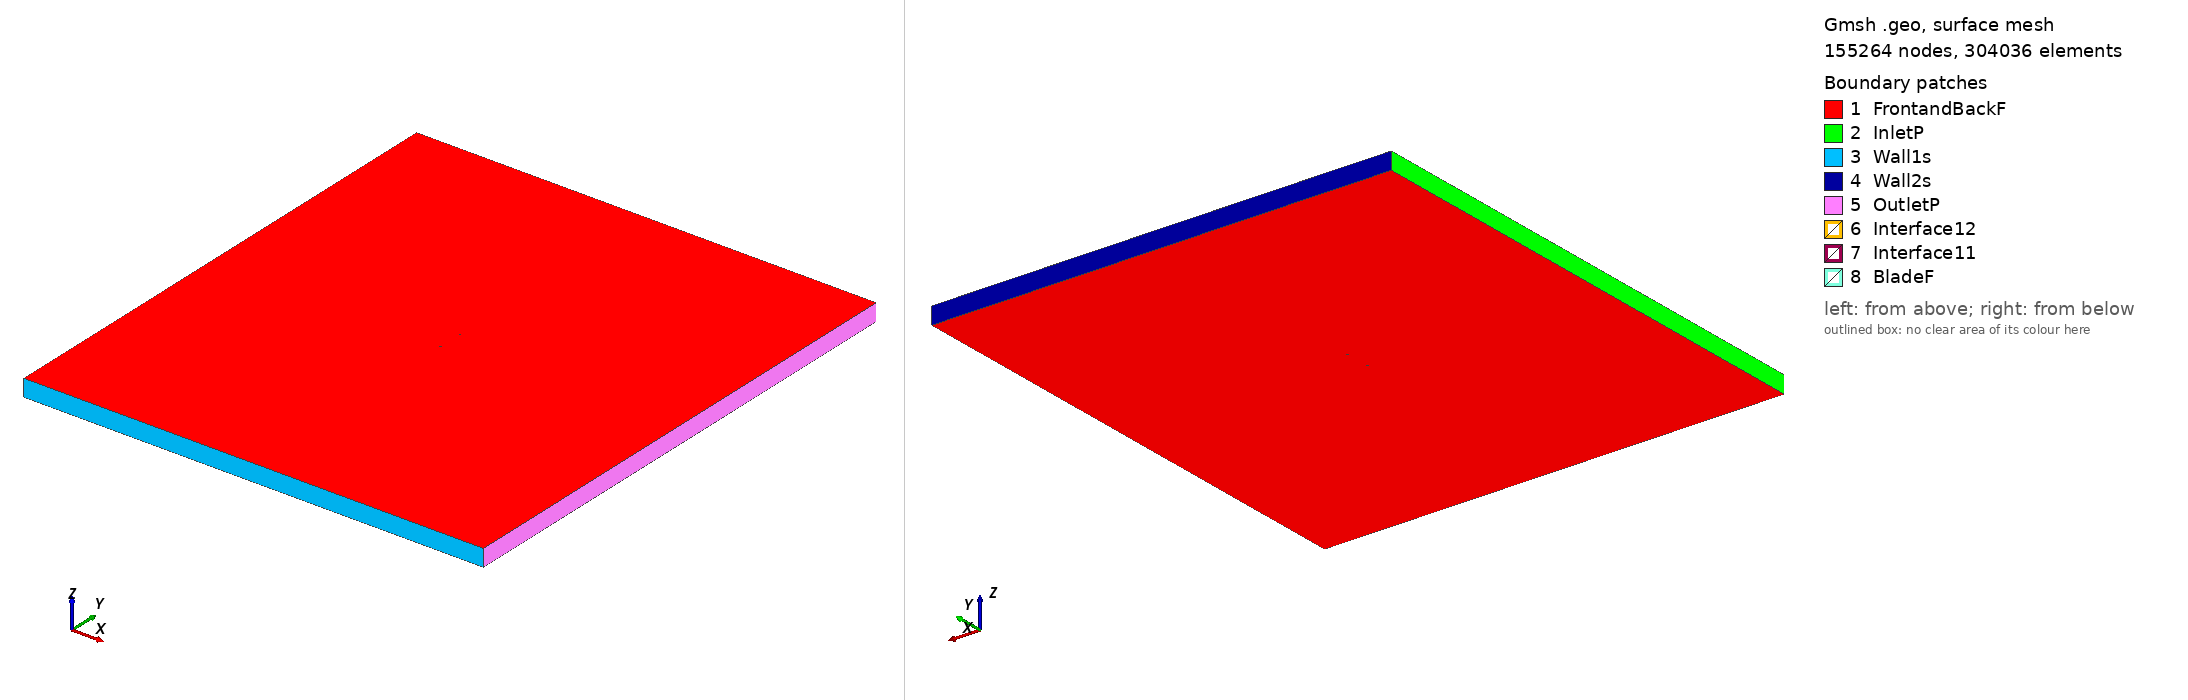

Gmsh geometry script, surface-meshed: 155264 nodes, 304036 surface elements. Boundary patches (legend numbers): 1 FrontandBackF, 2 InletP, 3 Wall1s, 4 Wall2s, 5 OutletP, 6 Interface12, 7 Interface11, 8 BladeF. Left view from above one corner, right view from below the opposite corner. Legend entries are the model's physical surfaces. The drawing asked Gmsh for element sizes between 1% and 20% of the model's largest extent; the script's own settings can give other sizes.

=== raf32_tsr2_5.9214_aoa_-9.6971.geo (drawn) ===
SetFactory("OpenCASCADE");

Point(1) = {0.073638, 0.746465, 0, 1.0};
Point(2) = {0.062821, 0.747826, 0, 1.0};
Point(3) = {0.046848, 0.749234, 0, 1.0};
Point(4) = {0.030985, 0.750000, 0, 1.0};
Point(5) = {0.015273, 0.749880, 0, 1.0};
Point(6) = {-0.000292, 0.748903, 0, 1.0};
Point(7) = {-0.015659, 0.746765, 0, 1.0};
Point(8) = {-0.030827, 0.743465, 0, 1.0};
Point(9) = {-0.045749, 0.738728, 0, 1.0};
Point(10) = {-0.060374, 0.732249, 0, 1.0};
Point(11) = {-0.067483, 0.727817, 0, 1.0};
Point(12) = {-0.070938, 0.725019, 0, 1.0};
Point(13) = {-0.073928, 0.719502, 0, 1.0};
Point(14) = {-0.069627, 0.717347, 0, 1.0};
Point(15) = {-0.065665, 0.717178, 0, 1.0};
Point(16) = {-0.057914, 0.717850, 0, 1.0};
Point(17) = {-0.042636, 0.720508, 0, 1.0};
Point(18) = {-0.027515, 0.724083, 0, 1.0};
Point(19) = {-0.012420, 0.727811, 0, 1.0};
Point(20) = {0.002676, 0.731538, 0, 1.0};
Point(21) = {0.017781, 0.735205, 0, 1.0};
Point(22) = {0.032944, 0.738536, 0, 1.0};
Point(23) = {0.048180, 0.741438, 0, 1.0};
Point(24) = {0.063521, 0.743729, 0, 1.0};
Point(25) = {0.073884, 0.745027, 0, 1.0};
Point(26) = {-0.073638, -0.746465, 0, 1.0};
Point(27) = {-0.062821, -0.747826, 0, 1.0};
Point(28) = {-0.046848, -0.749234, 0, 1.0};
Point(29) = {-0.030985, -0.750000, 0, 1.0};
Point(30) = {-0.015273, -0.749880, 0, 1.0};
Point(31) = {0.000292, -0.748903, 0, 1.0};
Point(32) = {0.015659, -0.746765, 0, 1.0};
Point(33) = {0.030827, -0.743465, 0, 1.0};
Point(34) = {0.045749, -0.738728, 0, 1.0};
Point(35) = {0.060374, -0.732249, 0, 1.0};
Point(36) = {0.067483, -0.727817, 0, 1.0};
Point(37) = {0.070938, -0.725019, 0, 1.0};
Point(38) = {0.073928, -0.719502, 0, 1.0};
Point(39) = {0.069627, -0.717347, 0, 1.0};
Point(40) = {0.065665, -0.717178, 0, 1.0};
Point(41) = {0.057914, -0.717850, 0, 1.0};
Point(42) = {0.042636, -0.720508, 0, 1.0};
Point(43) = {0.027515, -0.724083, 0, 1.0};
Point(44) = {0.012420, -0.727811, 0, 1.0};
Point(45) = {-0.002676, -0.731538, 0, 1.0};
Point(46) = {-0.017781, -0.735205, 0, 1.0};
Point(47) = {-0.032944, -0.738536, 0, 1.0};
Point(48) = {-0.048180, -0.741438, 0, 1.0};
Point(49) = {-0.063521, -0.743729, 0, 1.0};
Point(50) = {-0.073884, -0.745027, 0, 1.0};

// Lines: first blade (splines 1-4)
Spline(1) = {1:25};
Spline(2) = {25,1};

// Lines: second blade (splines 5-8)
Spline(3) = {26:50};
Spline(4) = {50,26};

// Outer domain (points 20001-4 and lines)
Point(51) = {-13.50000000, -15.00000000, 0, 1.0};
Point(52) = {-13.50000000, 15.00000000, 0, 1.0};
Point(53) = {13.50000000, 15.00000000, 0, 1.0};
Point(54) = {13.50000000, -15.00000000, 0, 1.0};
Line(11) = {51, 52};
Line(12) = {52, 53};
Line(13) = {53, 54};
Line(14) = {51, 54};

// Interface (between moving and stationary domain) (circles)
Circle(9) = {0, 0, 0, 0.80000000, 0, 2*Pi};
Circle(10) = {0, 0, 0, 0.80000000, 0, 2*Pi};

// Loops collect Lines/Splines/etc (blade1, blade2, domain, first circle)
Line Loop(1) = {1:2};
Line Loop(2) = {3:4};
Line Loop(3) = {11,12,13,-14};
Line Loop(4) = {9};

// BooleanDifference cuts out the circle/interface from the domain
Plane Surface(1) = {3};
Plane Surface(2) = {4};
BooleanDifference{ Surface{1}; Delete;}{ Surface{2}; Delete;}

// This one cuts out the blades from the inner circle/interface
Line Loop(6) = {10};
Plane Surface(5) = {6};
Plane Surface(6) = {1};
Plane Surface(7) = {2};
BooleanDifference{ Surface{5}; Delete;}{ Surface{6,7}; Delete;}

// extrude to 3rd dimension
Extrude {0, 0, 1} {Surface{1}; Surface{5}; Layers{1}; Recombine;}

// Physical Surfaces are the named boundaries (patches)
Physical Surface("Interface11") = {12};
Physical Surface("Interface12") = {10};

// sides of domain
Physical Surface("InletP") = {6};
Physical Surface("OutletP") = {9};

// top and bottom of domain
Physical Surface("Wall1s") = {7};
Physical Surface("Wall2s") = {8};

// Check FrontandBackF by ensuring there is nothing in the 3rd dimension
Physical Surface("FrontandBackF") = {1,11,5,17};
Physical Surface("BladeF") = {13:16};
Physical Volume("Turbine") = {2};
Physical Volume("Farfield") = {1};

// settings for airfoil boundary layer
Field[1] = BoundaryLayer;
Field[1].EdgesList = {1:4};
Field[1].hwall_n = 1e-3;
Field[1].thickness = 1.5e-2;
Field[1].ratio = 1.05;
Field[1].Quads = 1;
BoundaryLayer Field = 1;

// control points for mesh (blade and interface)
// floor((arc length / 1.5mm)/ 2) -> Transfinite Line
Transfinite Line {1,3} = 102 Using Progression 1;
Transfinite Line {2,4} = 2 Using Progression 1;
Transfinite Line {9, 15} = 800 Using Progression 1;

// For more information on gmsh syntax, visit http://gmsh.info/doc/texinfo/gmsh.html
